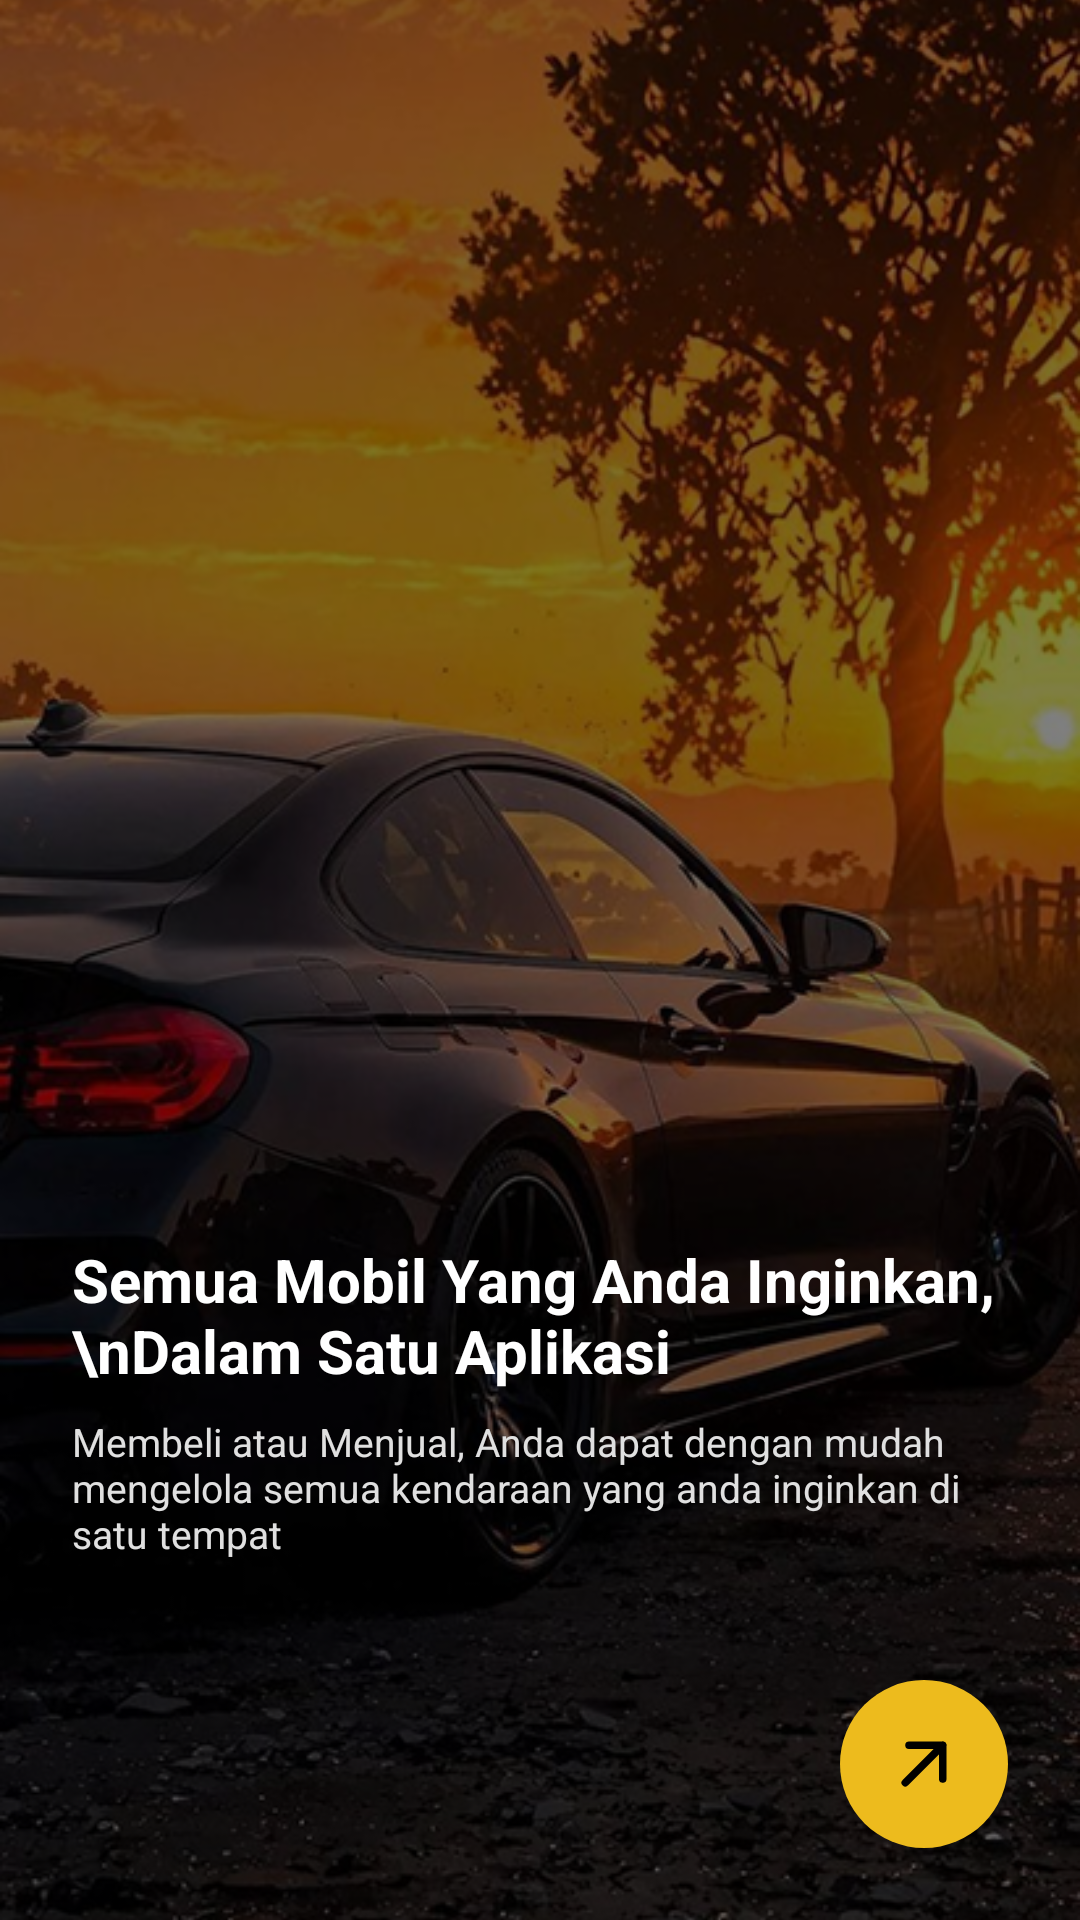

Layout XML and referenced resources for this Android screen:
<!-- AndroidManifest.xml: application theme Theme.Project_Bp3_Mobil_Indo -->
<!-- res/layout/activity_onboarding.xml -->
<androidx.constraintlayout.widget.ConstraintLayout
    xmlns:android="http://schemas.android.com/apk/res/android"
    xmlns:app="http://schemas.android.com/apk/res-auto"
    android:id="@+id/main"
    android:layout_width="match_parent"
    android:layout_height="match_parent">

    <ImageView
        android:id="@+id/imgCar"
        android:layout_width="0dp"
        android:layout_height="0dp"
        android:scaleType="centerCrop"
        android:src="@drawable/onboarding_car"
        app:layout_constraintTop_toTopOf="parent"
        app:layout_constraintBottom_toBottomOf="parent"
        app:layout_constraintStart_toStartOf="parent"
        app:layout_constraintEnd_toEndOf="parent"/>


    <View
        android:id="@+id/overlay"
        android:layout_width="0dp"
        android:layout_height="0dp"
        android:background="#80000000"
        app:layout_constraintTop_toTopOf="@id/imgCar"
        app:layout_constraintBottom_toBottomOf="@id/imgCar"
        app:layout_constraintStart_toStartOf="@id/imgCar"
        app:layout_constraintEnd_toEndOf="@id/imgCar"/>

    <LinearLayout
        android:id="@+id/textContainer"
        android:layout_width="0dp"
        android:layout_height="wrap_content"
        android:orientation="vertical"
        android:padding="24dp"
        android:layout_marginBottom="16dp"
        app:layout_constraintBottom_toTopOf="@id/btnNext"
        app:layout_constraintStart_toStartOf="parent"
        app:layout_constraintEnd_toEndOf="parent">

        <TextView
            android:layout_width="wrap_content"
            android:layout_height="wrap_content"
            android:text="Semua Mobil Yang Anda Inginkan,\nDalam Satu Aplikasi"
            android:textColor="@android:color/white"
            android:textSize="20sp"
            android:textStyle="bold" />

        <TextView
            android:layout_width="wrap_content"
            android:layout_height="wrap_content"
            android:layout_marginTop="8dp"
            android:text="Membeli atau Menjual, Anda dapat dengan mudah mengelola semua kendaraan yang anda inginkan di satu tempat"
            android:textColor="#E0E0E0"
            android:textSize="13sp"/>
    </LinearLayout>

    <ImageButton
        android:id="@+id/btnNext"
        android:layout_width="56dp"
        android:layout_height="56dp"
        android:backgroundTint="@color/yellow_main"
        android:src="@drawable/ic_arrow_right"
        android:background="@drawable/rounded_button"
        app:layout_constraintBottom_toBottomOf="parent"
        app:layout_constraintEnd_toEndOf="parent"
        android:layout_margin="24dp"/>
</androidx.constraintlayout.widget.ConstraintLayout>
<!-- resources referenced by this layout -->
<resources>
  <color name="yellow_main">#EDBB1D</color>
  <!-- drawable ic_arrow_right (drawable) -->
  <vector xmlns:android="http://schemas.android.com/apk/res/android"
      android:width="30dp"
      android:height="30dp"
      android:viewportWidth="24"
      android:viewportHeight="24">
  
      <path
          android:strokeColor="#000000"
          android:strokeWidth="2"
          android:strokeLineCap="round"
          android:strokeLineJoin="round"
          android:fillColor="@android:color/transparent"
          android:pathData="M7 17L17 7M17 7H8M17 7V16"/>
  </vector>
  <!-- drawable onboarding_car: png bitmap (drawable, 660070 bytes) -->
  <!-- drawable rounded_button (drawable) -->
  <shape xmlns:android="http://schemas.android.com/apk/res/android"
      android:shape="rectangle">
  
      <solid android:color="@color/yellow_main"/>
  
      <corners android:radius="28dp"/>
  
  </shape>
  <style name="Theme.Project_Bp3_Mobil_Indo" parent="Base.Theme.Project_Bp3_Mobil_Indo" />
  <style name="Base.Theme.Project_Bp3_Mobil_Indo" parent="Theme.Material3.DayNight.NoActionBar">
  
      </style>
</resources>
